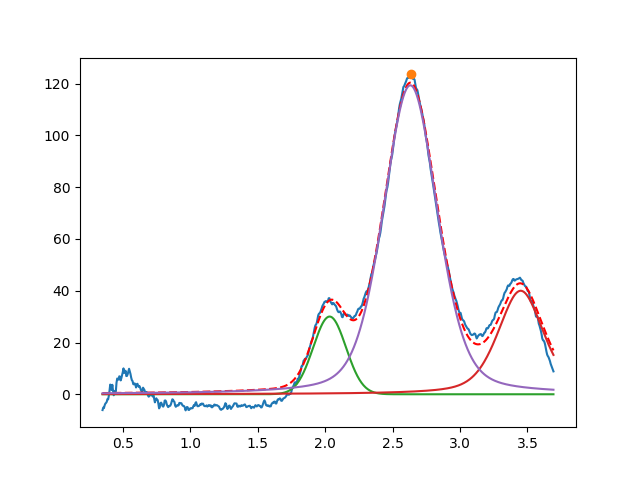

The file beside this chart, header and first rows:
2.033062110782281717e+00, 3.002475143787596679e+01, 2.851357926794336195e-01, 9.999999999999998890e-01
3.450000000000000622e+00, 3.999999999999999289e+01, 3.999999999999999667e-01, 5.467385852560789905e-01
2.631433071565593806e+00, 1.193823896390485544e+02, 4.710750406594932937e-01, 6.874006608602905022e-01
